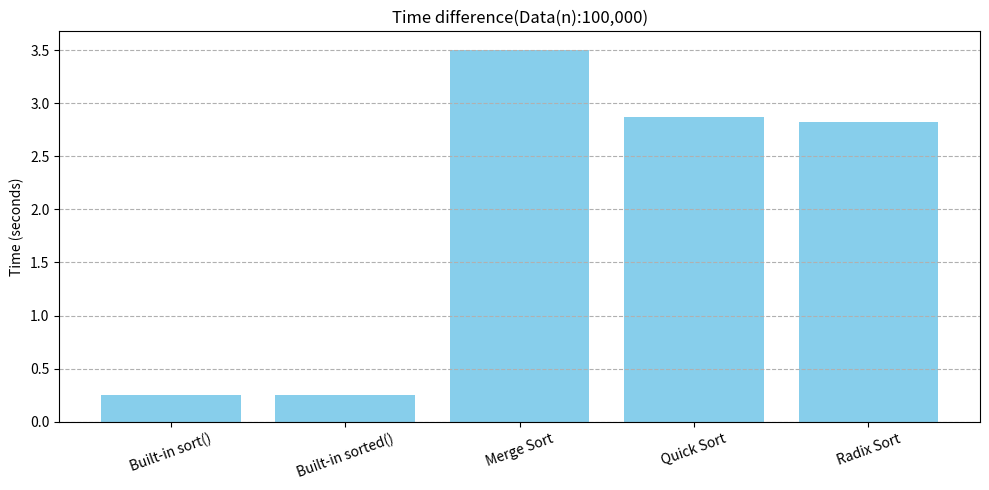

Source code (Python):
import random
import time
import matplotlib.pyplot as plt

def merge_sort(arr): # 병합정렬 코드 
    if len(arr) <= 1:
        return arr
    mid = len(arr) // 2
    left = merge_sort(arr[:mid])
    right = merge_sort(arr[mid:])
    return merge(left, right)

def merge(left, right): # 병합 함수 
    result = []
    l = r = 0
    while l < len(left) and r < len(right):
        if left[l] < right[r]:
            result.append(left[l])
            l += 1
        else:
            result.append(right[r])
            r += 1
    result.extend(left[l:])
    result.extend(right[r:])
    return result

def quick_sort(arr): # 퀵 정렬 코드
    if len(arr) <= 1:
        return arr
    pivot = arr[0]
    tail = arr[1:]
    left = [x for x in tail if x <= pivot]
    right = [x for x in tail if x > pivot]
    return quick_sort(left) + [pivot] + quick_sort(right)

def counting_sort(arr, exp): # 기수정렬 코드 일부 
    n = len(arr)
    output = [0] * n
    count = [0] * 10
    for i in arr:
        index = (i // exp) % 10
        count[index] += 1
    for i in range(1, 10):
        count[i] += count[i - 1]
    for i in reversed(range(n)):
        index = (arr[i] // exp) % 10
        output[count[index] - 1] = arr[i]
        count[index] -= 1
    for i in range(n):
        arr[i] = output[i]

def radix_sort(arr): # 기수정렬 코드
    max_num = max(arr)
    exp = 1
    while max_num // exp > 0:
        counting_sort(arr, exp)
        exp *= 10
    return arr
 
import random
original_data = random.sample(range(0, 10**7), 1000000)  # 1000000만개 숫자 리스트 

# 정렬 함수 리스트 
sort_funcs = {
    "Built-in sort()": lambda arr: arr.sort(),
    "Built-in sorted()": lambda arr: sorted(arr),
    "Merge Sort": lambda arr: merge_sort(arr),
    "Quick Sort": lambda arr: quick_sort(arr),
    "Radix Sort": lambda arr: radix_sort(arr),
} 

# 결과 저장
sort_times = {}

# 정렬 속도 측정
for name, func in sort_funcs.items():
    arr_copy = original_data.copy()
    start = time.time()
    result = func(arr_copy)
    end = time.time() 
    sort_times[name] = end - start
    print(f"{name}: {end - start:.4f} sec")

# 그래프 그리기
plt.figure(figsize=(10, 5))
plt.bar(sort_times.keys(), sort_times.values(), color='skyblue')
plt.ylabel("Time (seconds)")
plt.title("Time difference(Data(n):100,000)")
plt.xticks(rotation=20)
plt.grid(axis="y", linestyle="--")
plt.tight_layout()
plt.show()
